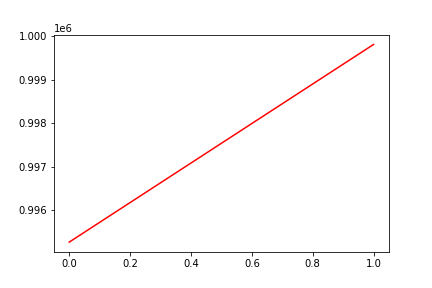

The data file committed next to this chart (first rows):
, date, assets
0, 0, 995271
1, 20161003, 999815
